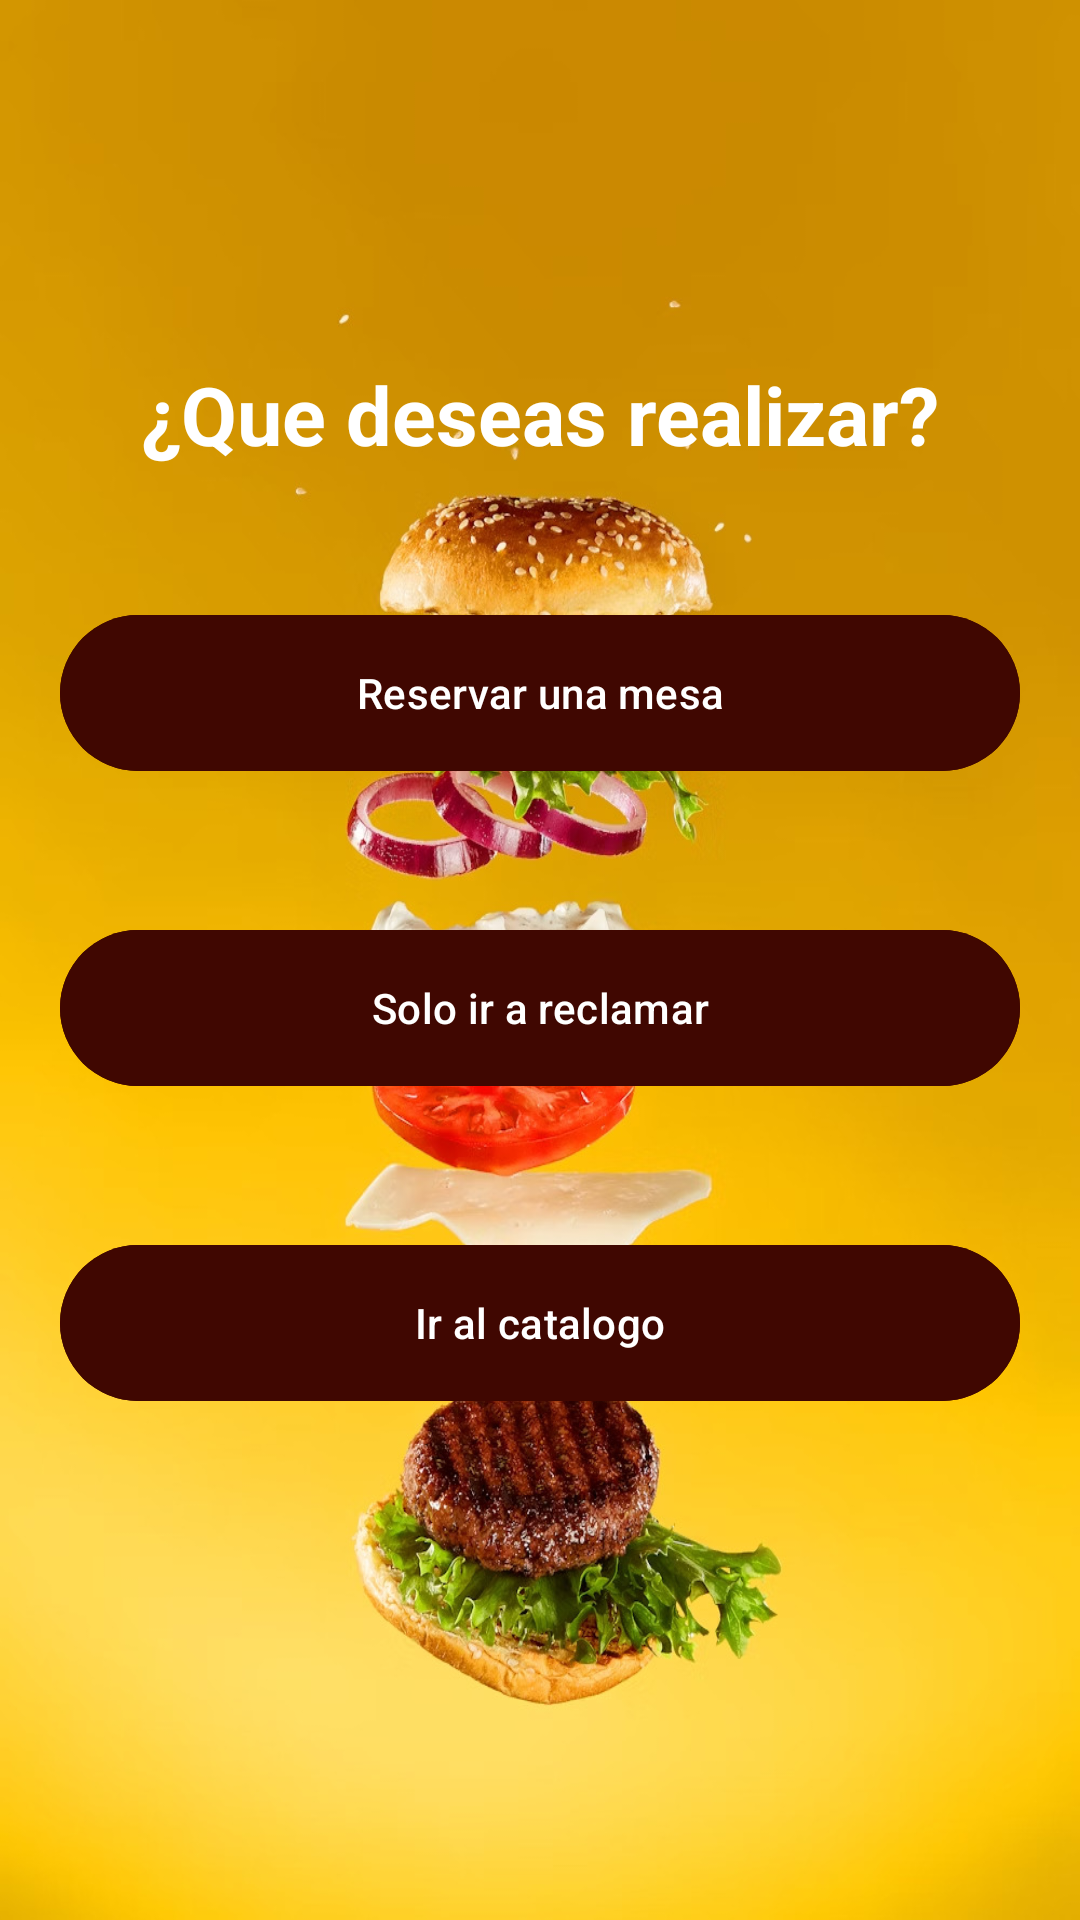

Layout XML and referenced resources for this Android screen:
<!-- AndroidManifest.xml: application theme Theme.PlusOrderFinal -->
<!-- res/layout/activity_local_mesa.xml -->
<?xml version="1.0" encoding="utf-8"?>
<RelativeLayout xmlns:android="http://schemas.android.com/apk/res/android"
    xmlns:app="http://schemas.android.com/apk/res-auto"
    xmlns:tools="http://schemas.android.com/tools"
    android:layout_width="match_parent"
    android:layout_height="match_parent"
    tools:context=".WelcomeActivity"
    android:background="@drawable/hamburguesasbgk">

    <LinearLayout
        android:layout_width="match_parent"
        android:layout_height="wrap_content"
        android:orientation="vertical"
        android:padding="1dp"
        android:gravity="center"
        android:layout_marginTop="50dp">

        <ImageView
            android:layout_width="wrap_content"
            android:layout_height="wrap_content"
            android:src="@drawable/burgerwhite">
        </ImageView>
    </LinearLayout>

    <TextView
        android:id="@+id/textChoose"
        android:layout_width="match_parent"
        android:layout_height="wrap_content"
        android:text="¿Que deseas realizar?"
        android:textSize="27dp"
        android:layout_marginTop="120dp"
        android:textColor="@color/white"
        android:textStyle="bold"
        android:gravity="center">
    </TextView>

    <com.google.android.material.button.MaterialButton
        android:id="@+id/btnWhatsApp"
        android:layout_width="match_parent"
        android:layout_height="60dp"
        android:layout_marginLeft="20dp"
        android:layout_marginTop="45dp"
        android:layout_below="@+id/textChoose"
        android:layout_marginRight="20dp"
        android:text="Reservar una mesa"
        app:cornerRadius="48dp"
        android:backgroundTint="@color/MeatColor">
    </com.google.android.material.button.MaterialButton>

    <com.google.android.material.button.MaterialButton
        android:layout_width="match_parent"
        android:id="@+id/btnIrReclamo"
        android:layout_height="60dp"
        android:layout_below="@+id/btnWhatsApp"
        android:text="Solo ir a reclamar"
        android:layout_marginTop="45dp"
        android:layout_marginLeft="20dp"
        android:layout_marginRight="20dp"
        app:cornerRadius="48dp"
        android:backgroundTint="@color/MeatColor">
    </com.google.android.material.button.MaterialButton>

    <com.google.android.material.button.MaterialButton
        android:layout_width="match_parent"
        android:id="@+id/btnCatalogo"
        android:layout_height="60dp"
        android:layout_below="@+id/btnIrReclamo"
        android:text="Ir al catalogo"
        android:layout_marginTop="45dp"
        android:layout_marginLeft="20dp"
        android:layout_marginRight="20dp"
        app:cornerRadius="48dp"
        android:backgroundTint="@color/MeatColor">
    </com.google.android.material.button.MaterialButton>


    <RelativeLayout
        android:layout_width="match_parent"
        android:layout_height="match_parent">

    </RelativeLayout>

</RelativeLayout>
<!-- resources referenced by this layout -->
<resources>
  <color name="MeatColor">#400701</color>
  <color name="white">#FFFFFFFF</color>
  <!-- drawable hamburguesasbgk: jpeg bitmap (drawable, 191412 bytes) -->
  <style name="Theme.PlusOrderFinal" parent="Base.Theme.PlusOrderFinal" />
  <style name="Base.Theme.PlusOrderFinal" parent="Theme.Material3.DayNight.NoActionBar">
          
          
      </style>
</resources>
